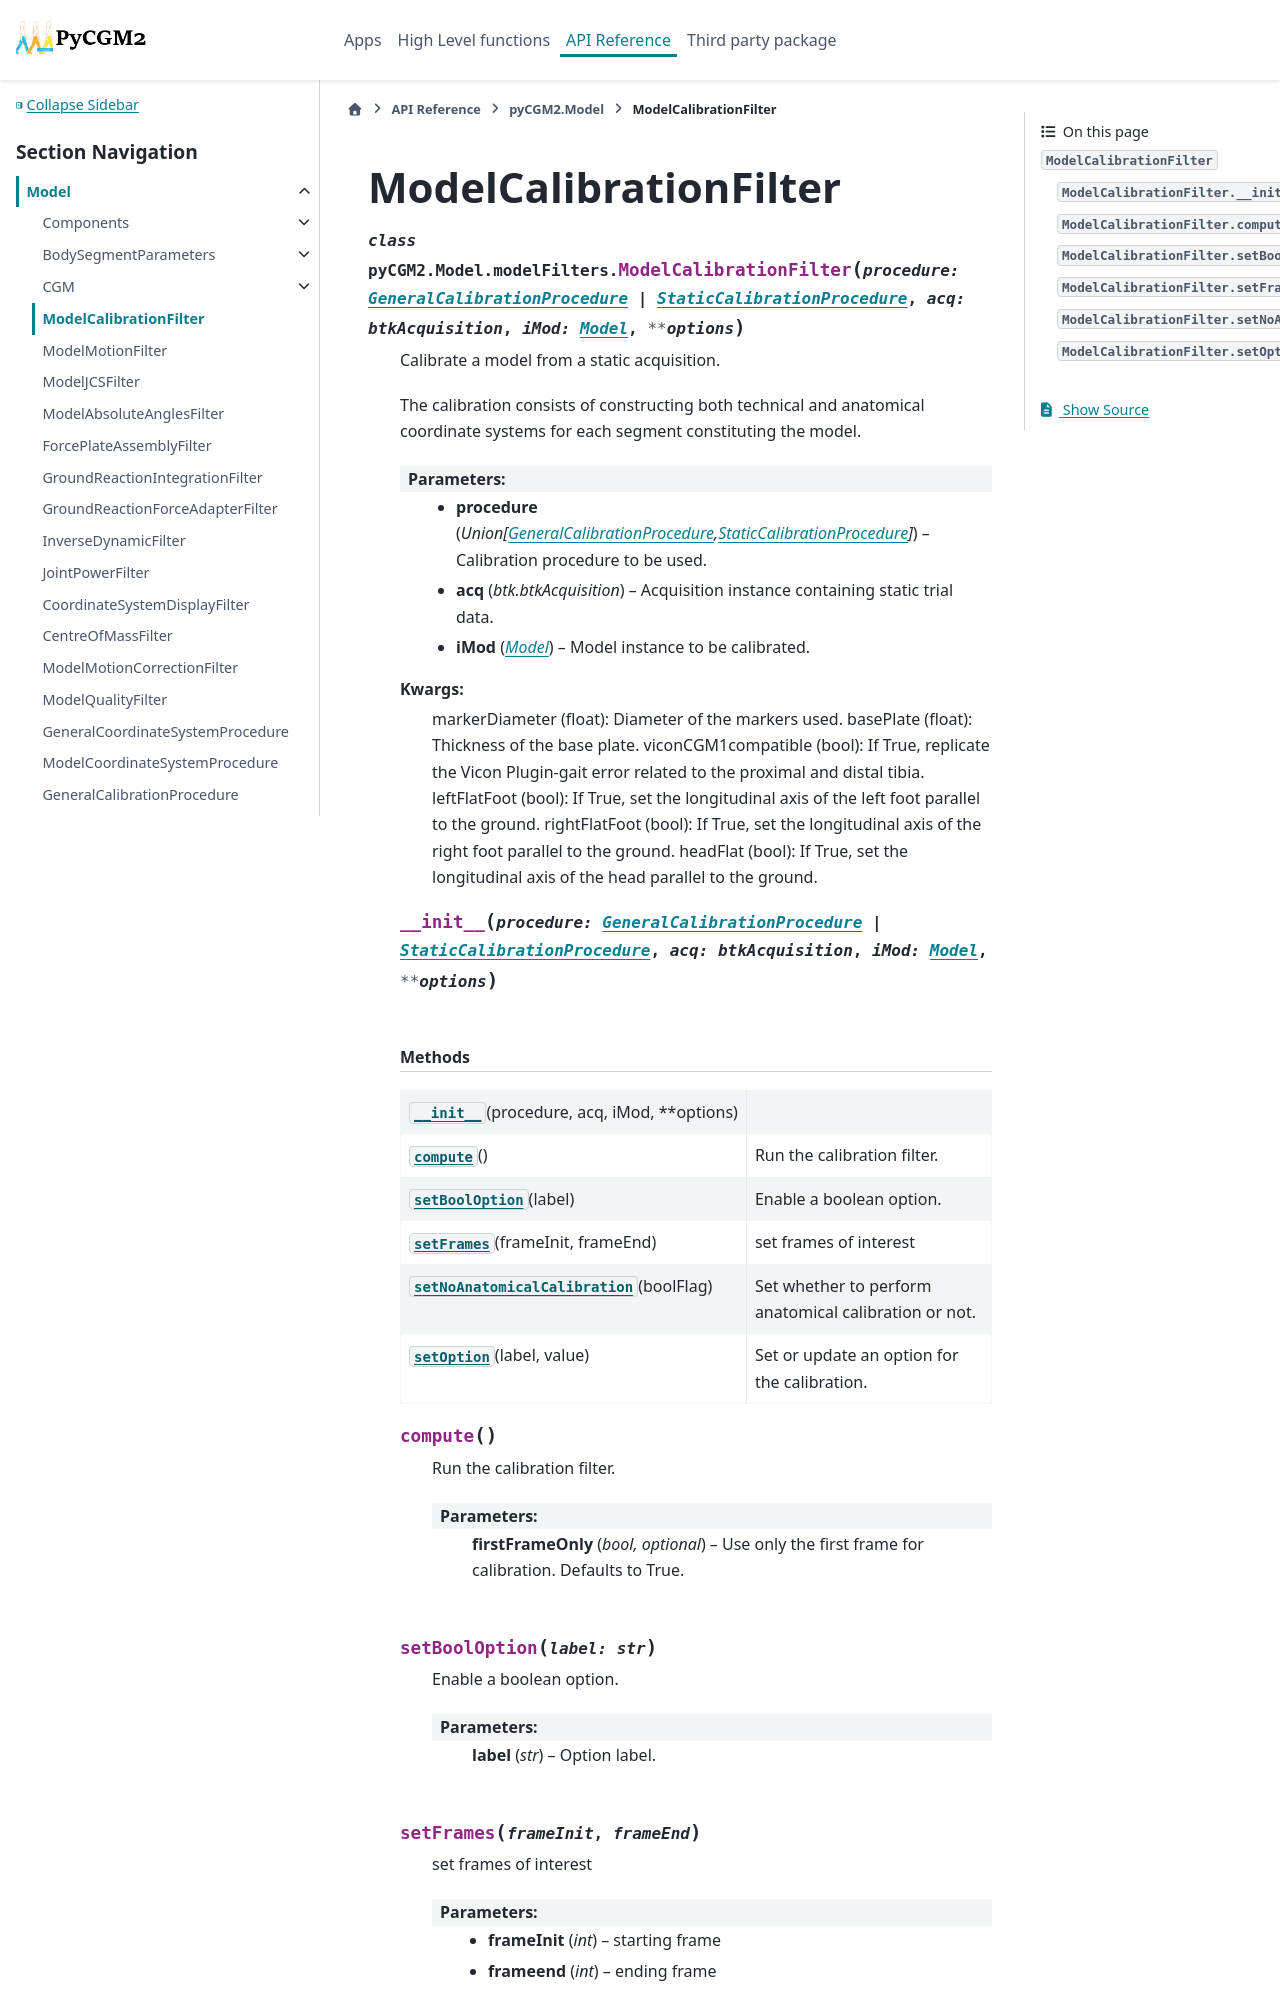

repository: pyCGM2/pyCGM2 · page: modules/model/generated/pyCGM2.Model.modelFilters.ModelCalibrationFilter.html · generator: sphinx

ModelCalibrationFilter
======================

.. currentmodule:: pyCGM2.Model.modelFilters

.. autoclass:: ModelCalibrationFilter
   :members:

   
   .. automethod:: __init__

   
   .. rubric:: Methods
